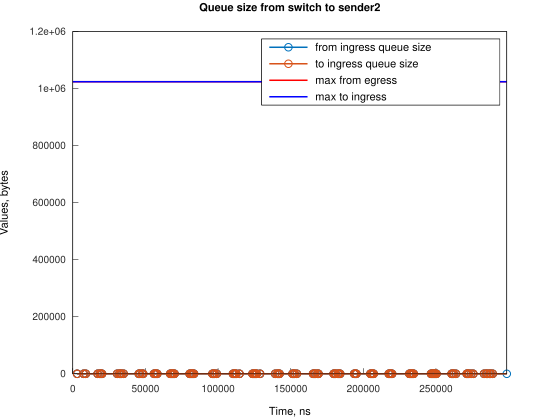

The table this chart was drawn from, first rows:
Time, from_ingress_queue_size, to_ingress_queue_size
2984, 1, nan
2984, 0, 0
7455, 1, 0
7455, 0, 0
8943, 1, 0
8943, 0, 0
17139, 1, 0
17140, 0, 0
18628, 1, 0
18629, 0, 0
19377, 1, 0
19377, 0, 0
20122, 1, 0
20122, 0, 0
30552, 1, 0
30552, 0, 0
32043, 1, 0
32043, 0, 0
32786, 1, 0
32786, 0, 0
33531, 1, 0
33531, 0, 0
35020, 1, 0
35020, 0, 0
45452, 1, 0
45452, 0, 0
46199, 1, 0
46199, 0, 0
47686, 1, 0
47686, 0, 0
48434, 1, 0
48434, 0, 0
55883, 1, 0
55884, 0, 0
56628, 1, 0
56628, 0, 0
57372, 1, 0
57372, 0, 0
58117, 1, 0
58117, 0, 0
67059, 1, 0
67059, 0, 0
67803, 1, 0
67803, 0, 0
68547, 1, 0
68548, 0, 0
69292, 1, 0
69292, 0, 0
70038, 1, 0
70038, 0, 0
80469, 1, 0
80469, 0, 0
81214, 1, 0
81214, 0, 0
81962, 1, 0
81962, 0, 0
82706, 1, 0
82707, 0, 0
83449, 1, 0
83449, 0, 0
... 144 more rows
